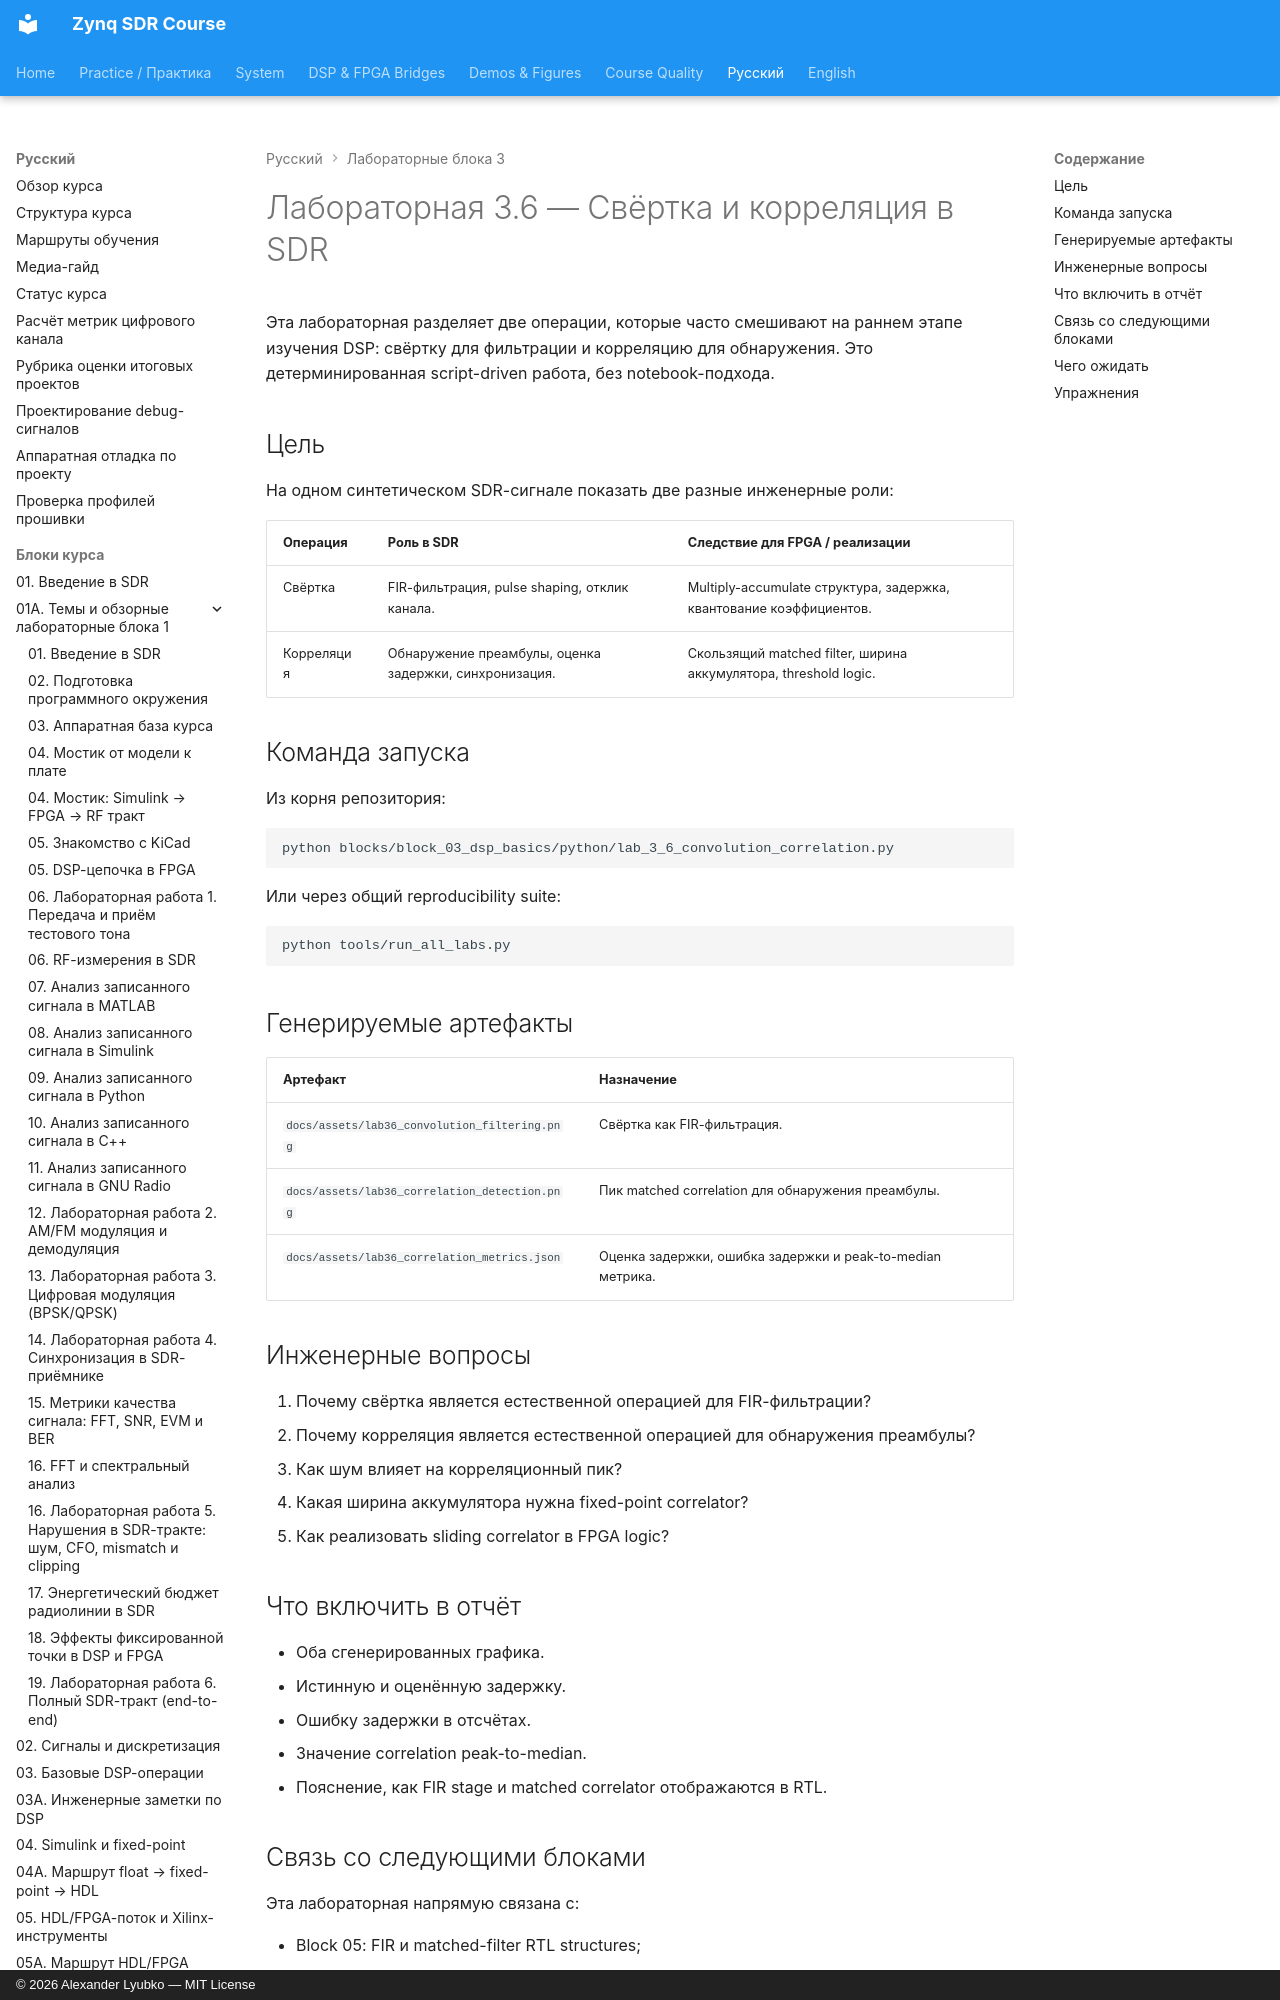

repository: Lay007/zynq-sdr-course · page: ru/labs/lab-3-6-convolution-correlation/index.html · generator: mkdocs · copyright: © 2026 Alexander Lyubko — MIT License

# Лабораторная 3.6 — Свёртка и корреляция в SDR

Эта лабораторная разделяет две операции, которые часто смешивают на раннем этапе изучения DSP: свёртку для фильтрации и корреляцию для обнаружения. Это детерминированная script-driven работа, без notebook-подхода.

## Цель

На одном синтетическом SDR-сигнале показать две разные инженерные роли:

| Операция | Роль в SDR | Следствие для FPGA / реализации |
|---|---|---|
| Свёртка | FIR-фильтрация, pulse shaping, отклик канала. | Multiply-accumulate структура, задержка, квантование коэффициентов. |
| Корреляция | Обнаружение преамбулы, оценка задержки, синхронизация. | Скользящий matched filter, ширина аккумулятора, threshold logic. |
